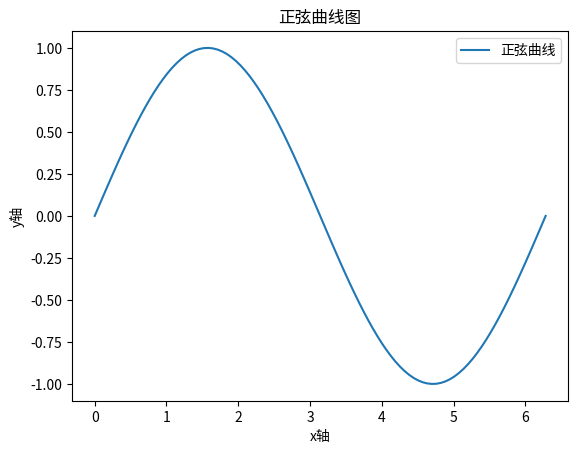

Source code (Python):
# 1. 引入所需的库
import numpy as np
import matplotlib.pyplot as plt

# 2. 创建数据
x = np.linspace(0, 2 * np.pi, 100)  # 创建一个包含100个点的x轴数据，范围从0到2π
y = np.sin(x)  # 计算每个x对应的正弦值

# 3. 绘制图形
plt.plot(x, y, label="正弦曲线")  # 使用plot函数绘制曲线，label参数为曲线的标签

# 4. 设置图形的标题和坐标轴标签
plt.title("正弦曲线图")
plt.xlabel("x轴")
plt.ylabel("y轴")

# 5. 显示图例
plt.legend()

# 6. 显示图形
plt.show()
